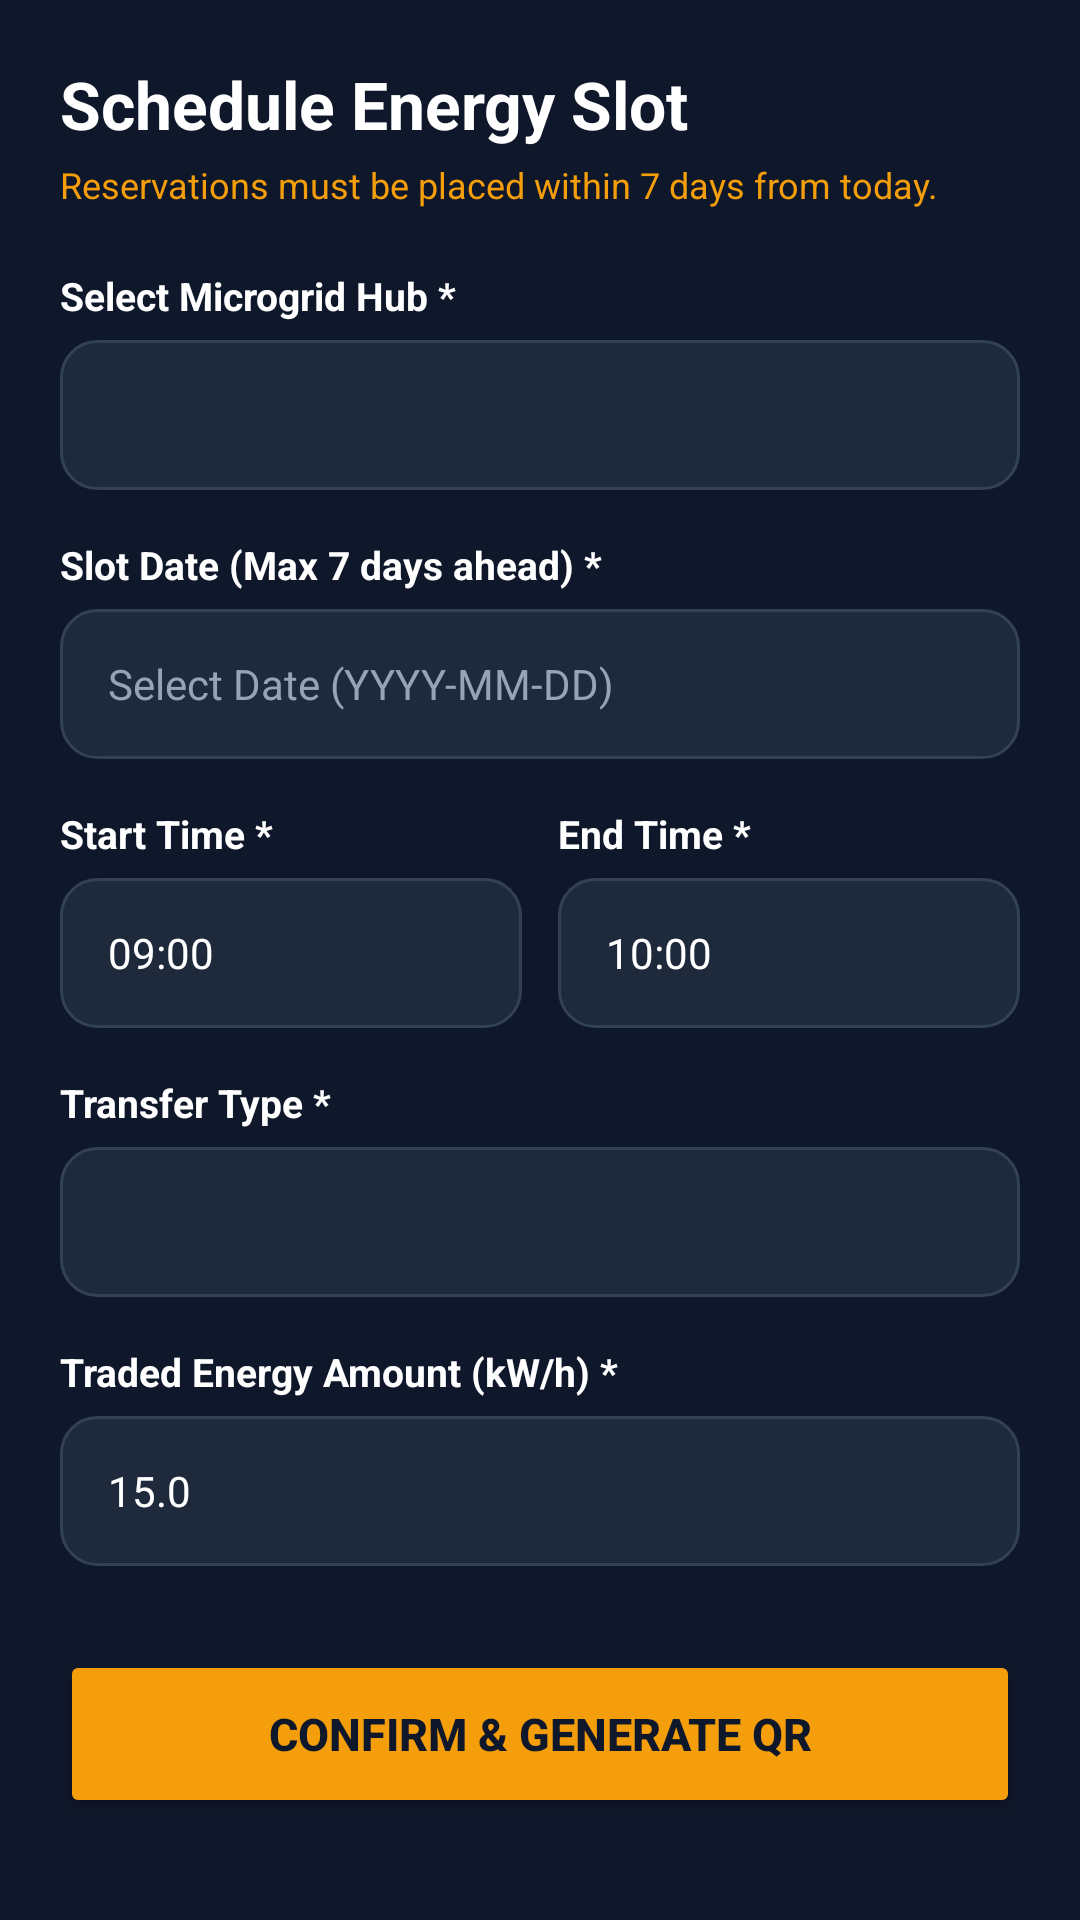

Here is an Android app screen rendered from its layout file. Give the layout XML and the strings, colors and styles it references.
<!-- AndroidManifest.xml: application theme Theme.SmartSolarMicrogrid -->
<!-- res/layout/activity_new_reservation.xml -->
<?xml version="1.0" encoding="utf-8"?>
<ScrollView xmlns:android="http://schemas.android.com/apk/res/android"
    xmlns:app="http://schemas.android.com/apk/res-auto"
    android:layout_width="match_parent"
    android:layout_height="match_parent"
    android:background="@color/background_dark"
    android:fillViewport="true">

    <LinearLayout
        android:layout_width="match_parent"
        android:layout_height="wrap_content"
        android:orientation="vertical"
        android:padding="20dp">

        <TextView
            android:layout_width="wrap_content"
            android:layout_height="wrap_content"
            android:text="Schedule Energy Slot"
            android:textColor="@color/text_white"
            android:textSize="22sp"
            android:textStyle="bold" />

        <TextView
            android:layout_width="wrap_content"
            android:layout_height="wrap_content"
            android:layout_marginTop="4dp"
            android:text="Reservations must be placed within 7 days from today."
            android:textColor="@color/primary"
            android:textSize="12sp" />

        
        <TextView
            android:layout_width="wrap_content"
            android:layout_height="wrap_content"
            android:layout_marginTop="20dp"
            android:text="Select Microgrid Hub *"
            android:textColor="@color/text_white"
            android:textSize="13sp"
            android:textStyle="bold" />

        <Spinner
            android:id="@+id/spnStations"
            android:layout_width="match_parent"
            android:layout_height="50dp"
            android:layout_marginTop="6dp"
            android:background="@drawable/rounded_button_bg"
            android:paddingHorizontal="12dp" />

        
        <TextView
            android:layout_width="wrap_content"
            android:layout_height="wrap_content"
            android:layout_marginTop="16dp"
            android:text="Slot Date (Max 7 days ahead) *"
            android:textColor="@color/text_white"
            android:textSize="13sp"
            android:textStyle="bold" />

        <EditText
            android:id="@+id/etDate"
            android:layout_width="match_parent"
            android:layout_height="50dp"
            android:layout_marginTop="6dp"
            android:background="@drawable/rounded_button_bg"
            android:clickable="true"
            android:focusable="false"
            android:hint="Select Date (YYYY-MM-DD)"
            android:paddingHorizontal="16dp"
            android:textColor="@color/text_white"
            android:textColorHint="@color/text_gray"
            android:textSize="14sp" />

        
        <LinearLayout
            android:layout_width="match_parent"
            android:layout_height="wrap_content"
            android:layout_marginTop="16dp"
            android:orientation="horizontal">

            <LinearLayout
                android:layout_width="0dp"
                android:layout_height="wrap_content"
                android:layout_marginEnd="6dp"
                android:layout_weight="1"
                android:orientation="vertical">

                <TextView
                    android:layout_width="wrap_content"
                    android:layout_height="wrap_content"
                    android:text="Start Time *"
                    android:textColor="@color/text_white"
                    android:textSize="13sp"
                    android:textStyle="bold" />

                <EditText
                    android:id="@+id/etStartTime"
                    android:layout_width="match_parent"
                    android:layout_height="50dp"
                    android:layout_marginTop="6dp"
                    android:background="@drawable/rounded_button_bg"
                    android:hint="09:00"
                    android:paddingHorizontal="16dp"
                    android:text="09:00"
                    android:textColor="@color/text_white"
                    android:textColorHint="@color/text_gray"
                    android:textSize="14sp" />
            </LinearLayout>

            <LinearLayout
                android:layout_width="0dp"
                android:layout_height="wrap_content"
                android:layout_marginStart="6dp"
                android:layout_weight="1"
                android:orientation="vertical">

                <TextView
                    android:layout_width="wrap_content"
                    android:layout_height="wrap_content"
                    android:text="End Time *"
                    android:textColor="@color/text_white"
                    android:textSize="13sp"
                    android:textStyle="bold" />

                <EditText
                    android:id="@+id/etEndTime"
                    android:layout_width="match_parent"
                    android:layout_height="50dp"
                    android:layout_marginTop="6dp"
                    android:background="@drawable/rounded_button_bg"
                    android:hint="10:00"
                    android:paddingHorizontal="16dp"
                    android:text="10:00"
                    android:textColor="@color/text_white"
                    android:textColorHint="@color/text_gray"
                    android:textSize="14sp" />
            </LinearLayout>
        </LinearLayout>

        
        <TextView
            android:layout_width="wrap_content"
            android:layout_height="wrap_content"
            android:layout_marginTop="16dp"
            android:text="Transfer Type *"
            android:textColor="@color/text_white"
            android:textSize="13sp"
            android:textStyle="bold" />

        <Spinner
            android:id="@+id/spnTransferType"
            android:layout_width="match_parent"
            android:layout_height="50dp"
            android:layout_marginTop="6dp"
            android:background="@drawable/rounded_button_bg"
            android:paddingHorizontal="12dp" />

        
        <TextView
            android:layout_width="wrap_content"
            android:layout_height="wrap_content"
            android:layout_marginTop="16dp"
            android:text="Traded Energy Amount (kW/h) *"
            android:textColor="@color/text_white"
            android:textSize="13sp"
            android:textStyle="bold" />

        <EditText
            android:id="@+id/etEnergyAmount"
            android:layout_width="match_parent"
            android:layout_height="50dp"
            android:layout_marginTop="6dp"
            android:background="@drawable/rounded_button_bg"
            android:hint="15.0"
            android:inputType="numberDecimal"
            android:paddingHorizontal="16dp"
            android:text="15.0"
            android:textColor="@color/text_white"
            android:textColorHint="@color/text_gray"
            android:textSize="14sp" />

        <Button
            android:id="@+id/btnSubmitBooking"
            android:layout_width="match_parent"
            android:layout_height="56dp"
            android:layout_marginTop="28dp"
            android:backgroundTint="@color/primary"
            android:text="Confirm &amp; Generate QR"
            android:textColor="@color/text_dark"
            android:textSize="15sp"
            android:textStyle="bold"
            app:cornerRadius="12dp" />
    </LinearLayout>
</ScrollView>
<!-- resources referenced by this layout -->
<resources>
  <color name="background_dark">#0F172A</color>
  <color name="primary">#F59E0B</color>
  <color name="text_dark">#0F172A</color>
  <color name="text_gray">#94A3B8</color>
  <color name="text_white">#FFFFFF</color>
  <!-- drawable rounded_button_bg (drawable) -->
  <?xml version="1.0" encoding="utf-8"?>
  <shape xmlns:android="http://schemas.android.com/apk/res/android"
      android:shape="rectangle">
      <corners android:radius="12dp" />
      <solid android:color="@color/card_dark" />
      <stroke
          android:width="1dp"
          android:color="@color/card_border" />
  </shape>
  <style name="Theme.SmartSolarMicrogrid" parent="Theme.MaterialComponents.DayNight.NoActionBar">
          <item name="colorPrimary">@color/primary</item>
          <item name="colorPrimaryVariant">@color/primary_dark</item>
          <item name="colorOnPrimary">@color/text_dark</item>
          <item name="colorSecondary">@color/accent</item>
          <item name="android:statusBarColor">@color/background_dark</item>
          <item name="android:windowBackground">@color/background_dark</item>
      </style>
  <color name="card_dark">#1E293B</color>
  <color name="card_border">#334155</color>
  <color name="primary_dark">#D97706</color>
  <color name="accent">#10B981</color>
</resources>
